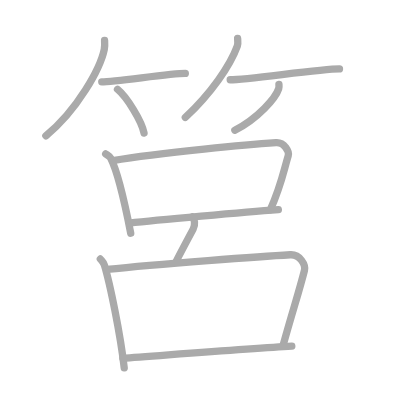
t = 0.00 s
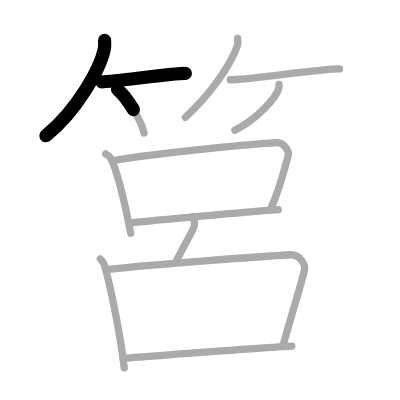
t = 2.50 s
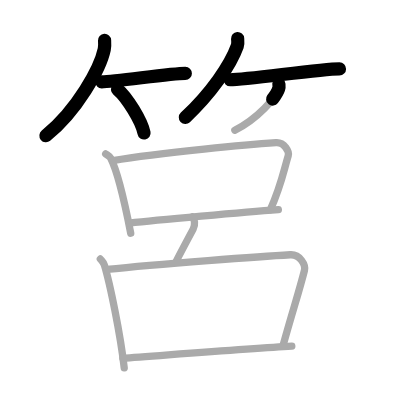
t = 5.25 s
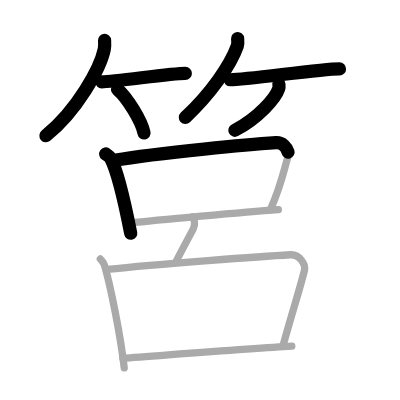
t = 7.75 s
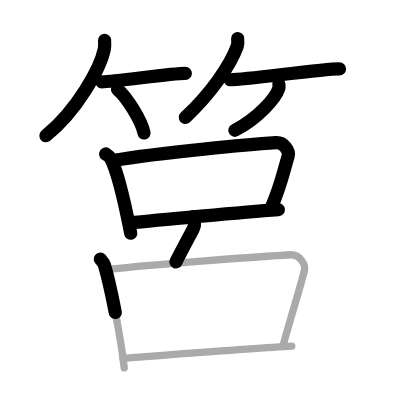
t = 10.50 s
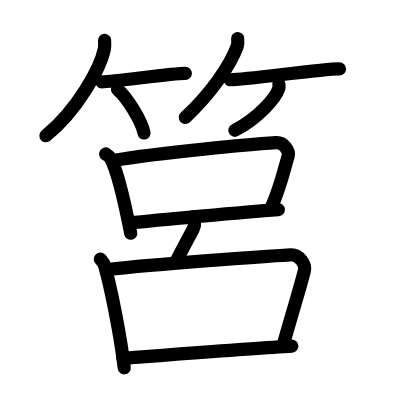
t = 13.00 s

The animated SVG that drew these frames (rendered in a browser with its animation timeline set to each time). Animation: 13 SMIL elements (animate=13); one cycle of 13.00 s.

<?xml version="1.0" standalone="no"?>
<!DOCTYPE svg PUBLIC "-//W3C//DTD SVG 1.1//EN"   "http://www.w3.org/Graphics/SVG/1.1/DTD/svg11.dtd">
<svg width="400px" height="400px"  version="1.1" xmlns="http://www.w3.org/2000/svg">
  <defs>
    <marker id="Triangle" viewBox="0 0 10 10" refX="0" refY="5" markerUnits="strokeWidth" markerWidth="3" style="stroke-opacity:0%;fill:#aaaaaa;" markerHeight="2" orient="auto">
      <path d="M 0 0 L 10 5 L 0 10 z" />
    </marker>
    
    <marker id="Arrow" viewBox="0 0 10 10" refX="5" refY="5" markerUnits="strokeWidth" markerWidth="1.8" style="stroke-opacity:0%;fill:#770000;" markerHeight="2" orient="auto">
      <path d="M 0 4 L 6 4 L 4 1 L 10 5 L 4 9 L 6 6 L 0 6 z" />
        <circle cx="5" cy="5" r="5" />
      </marker>
    
    <marker id="TriangleRed" viewBox="0 0 10 10" refX="0" refY="5" markerUnits="strokeWidth" markerWidth="3" style="stroke-opacity:0%;fill:#CC0000;" markerHeight="2" orient="auto">
      <path d="M 0 0 L 10 5 L 0 10 z" />
    </marker>
    
    <marker id="ArrowRed" viewBox="0 0 10 10" refX="5" refY="5" markerUnits="strokeWidth" markerWidth="1.8" style="stroke-opacity:0%;fill:#CC0000;" markerHeight="2" orient="auto">
      <path d="M 0 4 L 6 4 L 4 1 L 10 5 L 4 9 L 6 6 L 0 6 z" />
        <circle cx="5" cy="5" r="5" />
      </marker>
    
  </defs>
  
  <path style="fill:#ffffff; fill-opacity:100%; fill-rule:evenodd; stroke-width:0;" d="M 0 0 L 400px 0 L 400px 400px L 0 400px L 0 0" />

  <g transform="scale(3.6697247706422 3.6697247706422)">
<path style="fill:none; fill-opacity:0%; fill-rule:evenodd; stroke:#aaaaaa; stroke-opacity:100%; stroke-width: 1.5pt; stroke-linejoin:round; stroke-linecap:round;" d="M28.5 11c0.04 0.61 0.09 1.58-0.09 2.46C27.32 18.65 21.06 30.03 12.5 37"></path>
<path style="fill:none; fill-opacity:0%; fill-rule:evenodd; stroke:#aaaaaa; stroke-opacity:100%; stroke-width: 1.5pt; stroke-linejoin:round; stroke-linecap:round;" d="M27.73 22.29c3.71 0 18.61-2.29 22.77-2.29"></path>
<path style="fill:none; fill-opacity:0%; fill-rule:evenodd; stroke:#aaaaaa; stroke-opacity:100%; stroke-width: 1.5pt; stroke-linejoin:round; stroke-linecap:round;" d="M32.02 24.33c2.55 2.1 6.6 8.65 7.23 11.92"></path>
<path style="fill:none; fill-opacity:0%; fill-rule:evenodd; stroke:#aaaaaa; stroke-opacity:100%; stroke-width: 1.5pt; stroke-linejoin:round; stroke-linecap:round;" d="M64.75 10.5c0.04 0.51 0.17 1.32-0.08 2.03C62.76 17.86 57.48 25.46 50.5 32"></path>
<path style="fill:none; fill-opacity:0%; fill-rule:evenodd; stroke:#aaaaaa; stroke-opacity:100%; stroke-width: 1.5pt; stroke-linejoin:round; stroke-linecap:round;" d="M62.73 21.73c4.8 0 24.39-2.96 29.78-2.96"></path>
<path style="fill:none; fill-opacity:0%; fill-rule:evenodd; stroke:#aaaaaa; stroke-opacity:100%; stroke-width: 1.5pt; stroke-linejoin:round; stroke-linecap:round;" d="M76.01 23c0.03 0.29 0.07 0.76-0.07 1.18C75.12 26.68 70.43 32.15 64 35.5"></path>
<path style="fill:none; fill-opacity:0%; fill-rule:evenodd; stroke:#aaaaaa; stroke-opacity:100%; stroke-width: 1.5pt; stroke-linejoin:round; stroke-linecap:round;" d="M28.8 41.95c0.55 0.38 1.12 0.69 1.36 1.16c1.91 3.7 4.17 13.84 5.46 20.45"></path>
<path style="fill:none; fill-opacity:0%; fill-rule:evenodd; stroke:#aaaaaa; stroke-opacity:100%; stroke-width: 1.5pt; stroke-linejoin:round; stroke-linecap:round;" d="M30.74 43.76C44 41.5 68.98 39.3 75.22 38.88c2.29-0.15 3.65 2.47 3.32 3.58c-1.37 4.59-1.92 8.05-4.84 14.65"></path>
<path style="fill:none; fill-opacity:0%; fill-rule:evenodd; stroke:#aaaaaa; stroke-opacity:100%; stroke-width: 1.5pt; stroke-linejoin:round; stroke-linecap:round;" d="M35.25 60.81c7.21-0.81 31.46-3.02 40.6-3.68"></path>
<path style="fill:none; fill-opacity:0%; fill-rule:evenodd; stroke:#aaaaaa; stroke-opacity:100%; stroke-width: 1.5pt; stroke-linejoin:round; stroke-linecap:round;" d="M52.46 59.11c0.54 0.64 0.84 2.1 0.18 3.33c-1.64 3.06-4.1 7.65-4.7 8.96"></path>
<path style="fill:none; fill-opacity:0%; fill-rule:evenodd; stroke:#aaaaaa; stroke-opacity:100%; stroke-width: 1.5pt; stroke-linejoin:round; stroke-linecap:round;" d="M27.34 70.58c0.44 0.53 0.9 0.98 1.1 1.63c1.54 5.12 4.37 18.91 5.41 28.02"></path>
<path style="fill:none; fill-opacity:0%; fill-rule:evenodd; stroke:#aaaaaa; stroke-opacity:100%; stroke-width: 1.5pt; stroke-linejoin:round; stroke-linecap:round;" d="M29.13 73.43c14.08-1.49 42.71-3.6 49.97-4c2.66-0.15 4.25 2.79 3.86 4.29c-1.59 6.22-2.78 9.54-5.85 20.49"></path>
<path style="fill:none; fill-opacity:0%; fill-rule:evenodd; stroke:#aaaaaa; stroke-opacity:100%; stroke-width: 1.5pt; stroke-linejoin:round; stroke-linecap:round;" d="M33.49 97.61c9.02-0.63 34.58-2.67 46.03-3.29"></path>

<path style="fill:none; fill-opacity:0%; fill-rule:evenodd; stroke:#000000; stroke-opacity:100%; stroke-width: 2.7pt; stroke-linejoin:round; stroke-linecap:round;" d="M28.5 11c0.04 0.61 0.09 1.58-0.09 2.46C27.32 18.65 21.06 30.03 12.5 37" pathLength="100" stroke-dashoffset="100" stroke-dasharray="100 105"><animate id="dashAnim1" attributeName="stroke-dashoffset" from="100" to="0" dur="1s" calcMode="linear" fill="freeze"/></path>
<path style="fill:none; fill-opacity:0%; fill-rule:evenodd; stroke:#000000; stroke-opacity:100%; stroke-width: 2.7pt; stroke-linejoin:round; stroke-linecap:round;" d="M27.73 22.29c3.71 0 18.61-2.29 22.77-2.29" pathLength="100" stroke-dashoffset="100" stroke-dasharray="100 105"><animate id="dashAnim2" attributeName="stroke-dashoffset" from="100" to="0" dur="1s" calcMode="linear" begin="dashAnim1.end" fill="freeze"/></path>
<path style="fill:none; fill-opacity:0%; fill-rule:evenodd; stroke:#000000; stroke-opacity:100%; stroke-width: 2.7pt; stroke-linejoin:round; stroke-linecap:round;" d="M32.02 24.33c2.55 2.1 6.6 8.65 7.23 11.92" pathLength="100" stroke-dashoffset="100" stroke-dasharray="100 105"><animate id="dashAnim3" attributeName="stroke-dashoffset" from="100" to="0" dur="1s" calcMode="linear" begin="dashAnim2.end" fill="freeze"/></path>
<path style="fill:none; fill-opacity:0%; fill-rule:evenodd; stroke:#000000; stroke-opacity:100%; stroke-width: 2.7pt; stroke-linejoin:round; stroke-linecap:round;" d="M64.75 10.5c0.04 0.51 0.17 1.32-0.08 2.03C62.76 17.86 57.48 25.46 50.5 32" pathLength="100" stroke-dashoffset="100" stroke-dasharray="100 105"><animate id="dashAnim4" attributeName="stroke-dashoffset" from="100" to="0" dur="1s" calcMode="linear" begin="dashAnim3.end" fill="freeze"/></path>
<path style="fill:none; fill-opacity:0%; fill-rule:evenodd; stroke:#000000; stroke-opacity:100%; stroke-width: 2.7pt; stroke-linejoin:round; stroke-linecap:round;" d="M62.73 21.73c4.8 0 24.39-2.96 29.78-2.96" pathLength="100" stroke-dashoffset="100" stroke-dasharray="100 105"><animate id="dashAnim5" attributeName="stroke-dashoffset" from="100" to="0" dur="1s" calcMode="linear" begin="dashAnim4.end" fill="freeze"/></path>
<path style="fill:none; fill-opacity:0%; fill-rule:evenodd; stroke:#000000; stroke-opacity:100%; stroke-width: 2.7pt; stroke-linejoin:round; stroke-linecap:round;" d="M76.01 23c0.03 0.29 0.07 0.76-0.07 1.18C75.12 26.68 70.43 32.15 64 35.5" pathLength="100" stroke-dashoffset="100" stroke-dasharray="100 105"><animate id="dashAnim6" attributeName="stroke-dashoffset" from="100" to="0" dur="1s" calcMode="linear" begin="dashAnim5.end" fill="freeze"/></path>
<path style="fill:none; fill-opacity:0%; fill-rule:evenodd; stroke:#000000; stroke-opacity:100%; stroke-width: 2.7pt; stroke-linejoin:round; stroke-linecap:round;" d="M28.8 41.95c0.55 0.38 1.12 0.69 1.36 1.16c1.91 3.7 4.17 13.84 5.46 20.45" pathLength="100" stroke-dashoffset="100" stroke-dasharray="100 105"><animate id="dashAnim7" attributeName="stroke-dashoffset" from="100" to="0" dur="1s" calcMode="linear" begin="dashAnim6.end" fill="freeze"/></path>
<path style="fill:none; fill-opacity:0%; fill-rule:evenodd; stroke:#000000; stroke-opacity:100%; stroke-width: 2.7pt; stroke-linejoin:round; stroke-linecap:round;" d="M30.74 43.76C44 41.5 68.98 39.3 75.22 38.88c2.29-0.15 3.65 2.47 3.32 3.58c-1.37 4.59-1.92 8.05-4.84 14.65" pathLength="100" stroke-dashoffset="100" stroke-dasharray="100 105"><animate id="dashAnim8" attributeName="stroke-dashoffset" from="100" to="0" dur="1s" calcMode="linear" begin="dashAnim7.end" fill="freeze"/></path>
<path style="fill:none; fill-opacity:0%; fill-rule:evenodd; stroke:#000000; stroke-opacity:100%; stroke-width: 2.7pt; stroke-linejoin:round; stroke-linecap:round;" d="M35.25 60.81c7.21-0.81 31.46-3.02 40.6-3.68" pathLength="100" stroke-dashoffset="100" stroke-dasharray="100 105"><animate id="dashAnim9" attributeName="stroke-dashoffset" from="100" to="0" dur="1s" calcMode="linear" begin="dashAnim8.end" fill="freeze"/></path>
<path style="fill:none; fill-opacity:0%; fill-rule:evenodd; stroke:#000000; stroke-opacity:100%; stroke-width: 2.7pt; stroke-linejoin:round; stroke-linecap:round;" d="M52.46 59.11c0.54 0.64 0.84 2.1 0.18 3.33c-1.64 3.06-4.1 7.65-4.7 8.96" pathLength="100" stroke-dashoffset="100" stroke-dasharray="100 105"><animate id="dashAnim10" attributeName="stroke-dashoffset" from="100" to="0" dur="1s" calcMode="linear" begin="dashAnim9.end" fill="freeze"/></path>
<path style="fill:none; fill-opacity:0%; fill-rule:evenodd; stroke:#000000; stroke-opacity:100%; stroke-width: 2.7pt; stroke-linejoin:round; stroke-linecap:round;" d="M27.34 70.58c0.44 0.53 0.9 0.98 1.1 1.63c1.54 5.12 4.37 18.91 5.41 28.02" pathLength="100" stroke-dashoffset="100" stroke-dasharray="100 105"><animate id="dashAnim11" attributeName="stroke-dashoffset" from="100" to="0" dur="1s" calcMode="linear" begin="dashAnim10.end" fill="freeze"/></path>
<path style="fill:none; fill-opacity:0%; fill-rule:evenodd; stroke:#000000; stroke-opacity:100%; stroke-width: 2.7pt; stroke-linejoin:round; stroke-linecap:round;" d="M29.13 73.43c14.08-1.49 42.71-3.6 49.97-4c2.66-0.15 4.25 2.79 3.86 4.29c-1.59 6.22-2.78 9.54-5.85 20.49" pathLength="100" stroke-dashoffset="100" stroke-dasharray="100 105"><animate id="dashAnim12" attributeName="stroke-dashoffset" from="100" to="0" dur="1s" calcMode="linear" begin="dashAnim11.end" fill="freeze"/></path>
<path style="fill:none; fill-opacity:0%; fill-rule:evenodd; stroke:#000000; stroke-opacity:100%; stroke-width: 2.7pt; stroke-linejoin:round; stroke-linecap:round;" d="M33.49 97.61c9.02-0.63 34.58-2.67 46.03-3.29" pathLength="100" stroke-dashoffset="100" stroke-dasharray="100 105"><animate id="dashAnim13" attributeName="stroke-dashoffset" from="100" to="0" dur="1s" calcMode="linear" begin="dashAnim12.end" fill="freeze"/></path>

</g>

</svg>  
          
